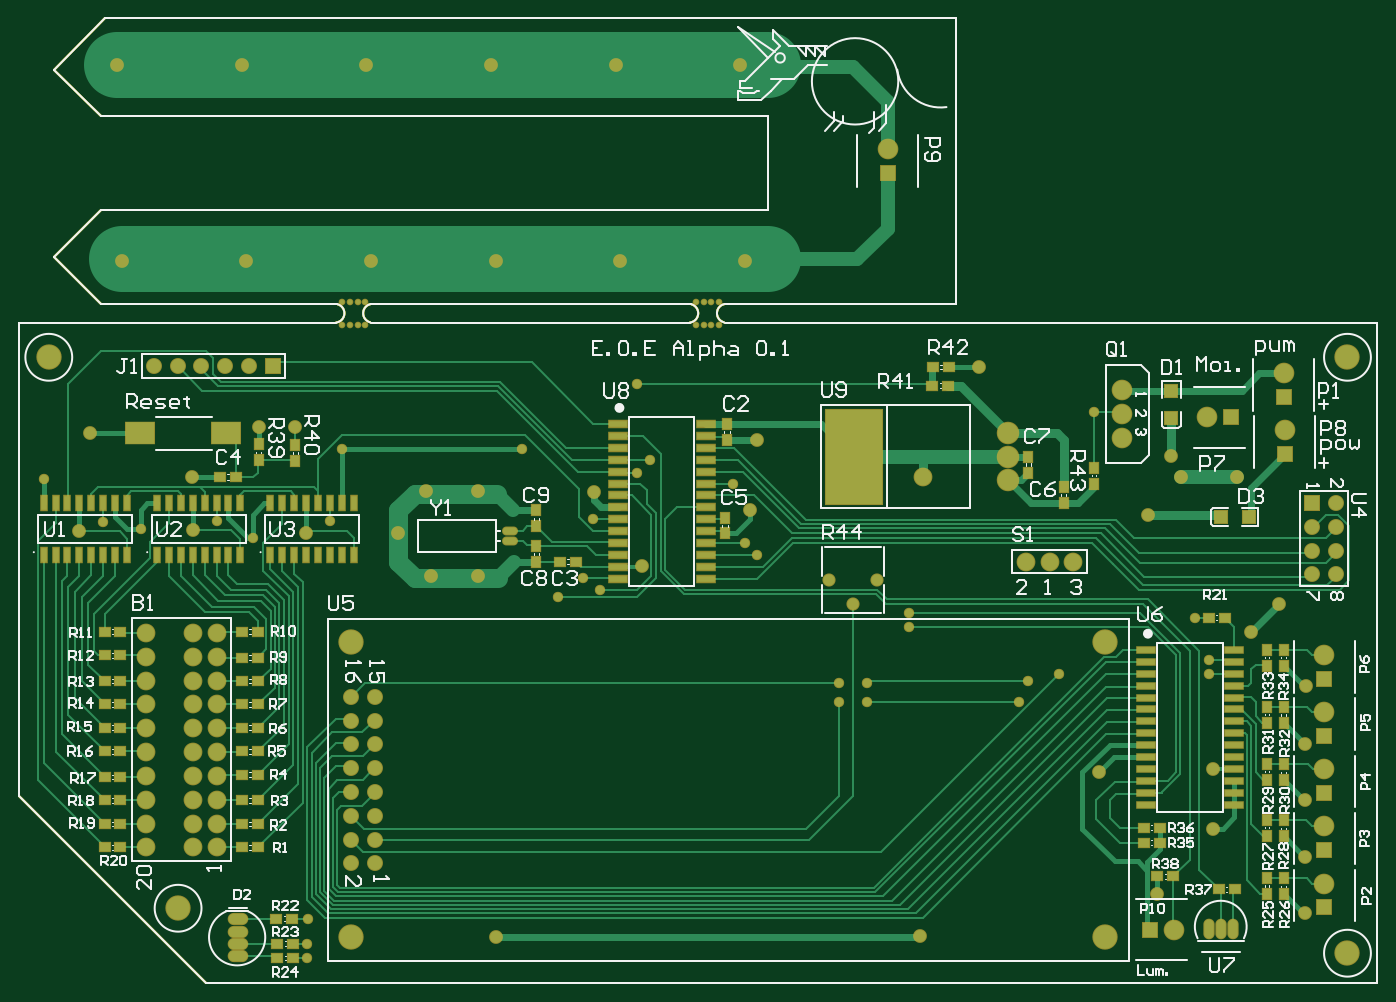
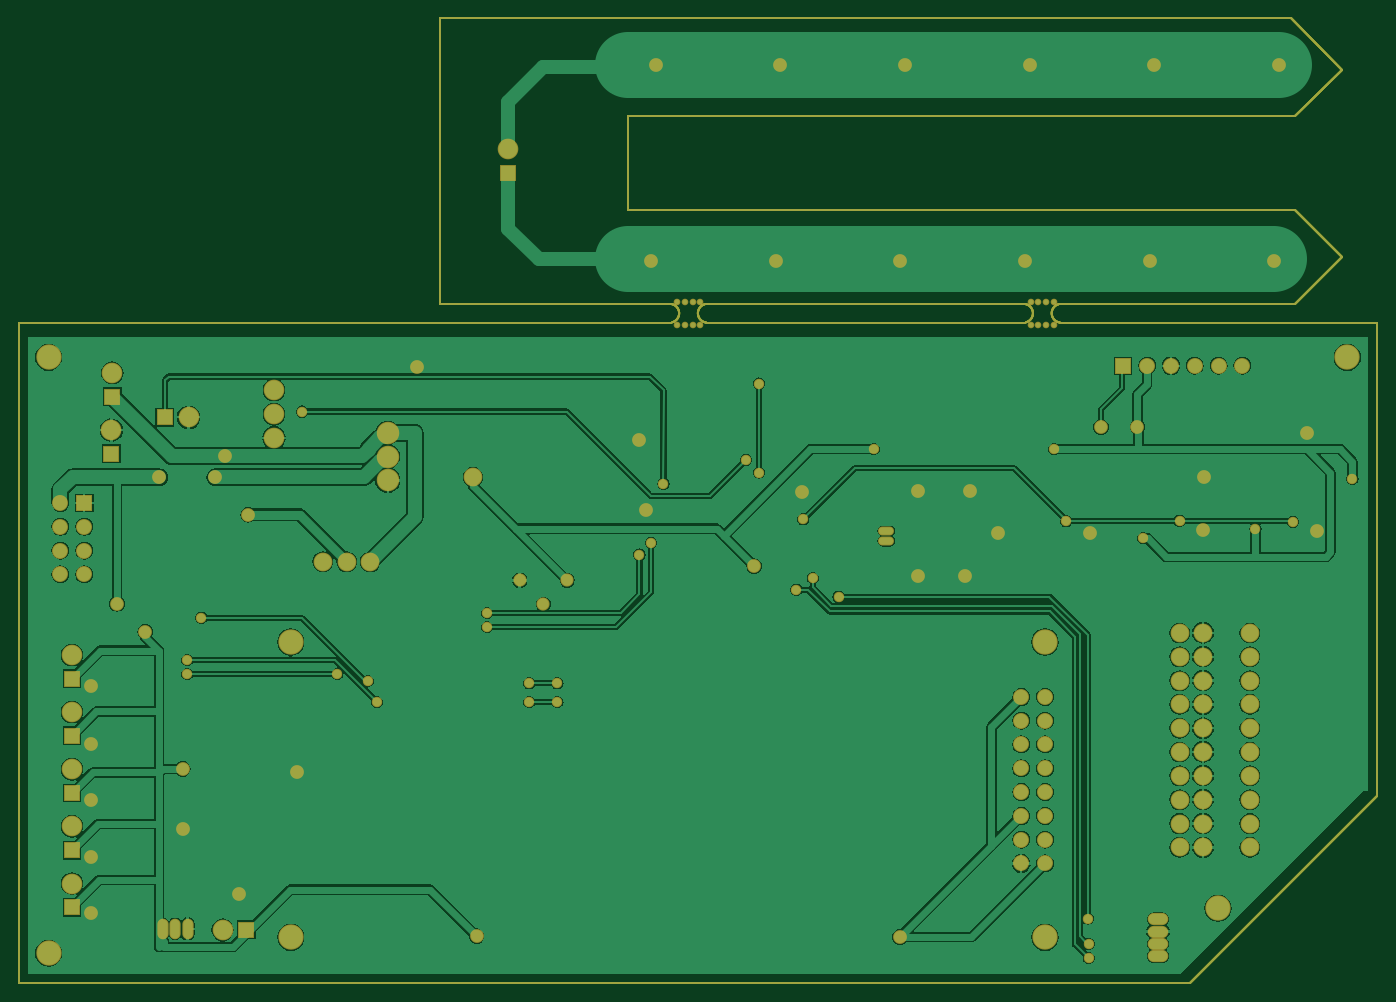
Circuit board: 7 layer files. Board 145.0 x 103.0 mm.
- bottom_copper: PCB1.GBL (86421 bytes)
- bottom_mask: PCB1.GBS (7050 bytes)
- outline: PCB1.GKO (3242 bytes)
- top_copper: PCB1.GTL (30393 bytes)
- top_silk: PCB1.GTO (43371 bytes)
- paste: PCB1.GTP (6272 bytes)
- top_mask: PCB1.GTS (11535 bytes)

=== bottom_copper: PCB1.GBL (86421 bytes, source omitted) ===
=== bottom_mask: PCB1.GBS (7050 bytes, source omitted) ===
=== outline: PCB1.GKO ===
%FSLAX44Y44*%
%MOMM*%
G71*
G01*
G75*
G04 Layer_Color=16711935*
%ADD10R,1.4000X1.3000*%
%ADD11R,1.0000X1.1000*%
%ADD12R,0.6000X1.5500*%
%ADD13R,1.1000X1.0000*%
%ADD14R,2.0000X0.6000*%
%ADD15R,6.1000X10.1600*%
%ADD16R,3.0000X2.3000*%
%ADD17R,2.0000X0.7000*%
%ADD18R,1.3000X1.4000*%
%ADD19C,0.2540*%
%ADD20C,0.5000*%
%ADD21C,1.5000*%
%ADD22C,1.0000*%
%ADD23C,0.7000*%
%ADD24C,7.0000*%
%ADD25C,0.4000*%
%ADD26C,2.0000*%
%ADD27C,2.0000*%
%ADD28R,1.6000X1.6000*%
%ADD29R,1.6000X1.6000*%
%ADD30C,1.8000*%
%ADD31C,1.5000*%
%ADD32R,1.5000X1.5000*%
%ADD33O,2.0000X1.1000*%
%ADD34O,1.0000X2.0000*%
%ADD35C,0.5000*%
%ADD36C,1.2000*%
%ADD37C,2.5000*%
%ADD38R,1.5000X1.5000*%
%ADD39C,2.2000*%
%ADD40O,1.5000X0.7500*%
%ADD41C,0.9000*%
%ADD42C,1.2700*%
%ADD43C,0.2000*%
%ADD44C,0.1000*%
%ADD45C,0.2032*%
%ADD46R,1.6032X1.5032*%
%ADD47R,1.2032X1.3032*%
%ADD48R,0.8032X1.7532*%
%ADD49R,1.3032X1.2032*%
%ADD50R,2.2032X0.8032*%
%ADD51R,6.3032X10.3632*%
%ADD52R,3.2032X2.5032*%
%ADD53R,2.2032X0.9032*%
%ADD54R,1.5032X1.6032*%
%ADD55C,2.2032*%
%ADD56R,1.8032X1.8032*%
%ADD57R,1.8032X1.8032*%
%ADD58C,2.0032*%
%ADD59C,1.7032*%
%ADD60R,1.7032X1.7032*%
%ADD61O,2.2032X1.3032*%
%ADD62O,1.2032X2.2032*%
%ADD63C,0.7032*%
%ADD64C,1.4032*%
%ADD65C,2.7032*%
%ADD66R,1.7032X1.7032*%
%ADD67C,2.4032*%
%ADD68O,1.7032X0.9532*%
%ADD69C,1.1032*%
%ADD70C,1.4732*%
D19*
X716392Y705086D02*
G03*
X717674Y724659I-1305J9914D01*
G01*
X753781Y724914D02*
G03*
X752498Y705341I1305J-9914D01*
G01*
X376195Y724914D02*
G03*
X374912Y705341I1305J-9914D01*
G01*
X338805Y705086D02*
G03*
X340088Y724659I-1305J9914D01*
G01*
X376195Y705086D02*
X716305D01*
X376195Y724914D02*
X717439D01*
X-0Y705000D02*
X85Y705086D01*
X338805D01*
X87500Y725000D02*
X339853D01*
X37500Y775000D02*
X87500Y725000D01*
X37500Y775000D02*
X87500Y825000D01*
X800000D01*
Y925000D01*
X87500D02*
X800000D01*
X37500Y975000D02*
X87500Y925000D01*
X37500Y975000D02*
X92500Y1030000D01*
X1000000D01*
Y725000D02*
Y1030000D01*
X999914Y724914D02*
X1000000Y725000D01*
X753695Y724914D02*
X999914D01*
X753695Y705086D02*
X999914D01*
X1000000Y705000D01*
X1450000D01*
Y0D02*
Y705000D01*
X200000Y0D02*
X1450000D01*
X-0Y200000D02*
X200000Y0D01*
X-0Y200000D02*
Y705000D01*
X338805Y705086D02*
G03*
X340088Y724659I-1305J9914D01*
G01*
X376195Y724914D02*
G03*
X374912Y705341I1305J-9914D01*
G01*
X753781Y724914D02*
G03*
X752498Y705341I1305J-9914D01*
G01*
X716392Y705086D02*
G03*
X717674Y724659I-1305J9914D01*
G01*
X-0Y200000D02*
Y705000D01*
Y200000D02*
X200000Y0D01*
X1450000D01*
Y705000D01*
X1450000Y705000D02*
X1450000Y705000D01*
X1000000Y705000D02*
X1450000D01*
X999915Y705086D02*
X1000000Y705000D01*
X753695Y705086D02*
X999915D01*
X753695Y724914D02*
X999914D01*
X1000000Y725000D01*
Y1030000D01*
X92500D02*
X1000000D01*
X37500Y975000D02*
X92500Y1030000D01*
X37500Y975000D02*
X87500Y925000D01*
X800000D01*
Y825000D02*
Y925000D01*
X87500Y825000D02*
X800000D01*
X37500Y775000D02*
X87500Y825000D01*
X37500Y775000D02*
X87500Y725000D01*
X339853D01*
X86Y705086D02*
X338805D01*
X-0Y705000D02*
X86Y705086D01*
X376195Y724914D02*
X717439D01*
X376195Y705086D02*
X716305D01*
M02*

=== top_copper: PCB1.GTL (30393 bytes, source omitted) ===
=== top_silk: PCB1.GTO (43371 bytes, source omitted) ===
=== paste: PCB1.GTP ===
%FSLAX44Y44*%
%MOMM*%
G71*
G01*
G75*
G04 Layer_Color=8421504*
%ADD10R,1.4000X1.3000*%
%ADD11R,1.0000X1.1000*%
%ADD12R,0.6000X1.5500*%
%ADD13R,1.1000X1.0000*%
%ADD14R,2.0000X0.6000*%
%ADD15R,6.1000X10.1600*%
%ADD16R,3.0000X2.3000*%
%ADD17R,2.0000X0.7000*%
%ADD18R,1.3000X1.4000*%
%ADD19C,0.2540*%
%ADD20C,0.5000*%
%ADD21C,1.5000*%
%ADD22C,1.0000*%
%ADD23C,0.7000*%
%ADD24C,7.0000*%
%ADD25C,0.4000*%
%ADD26C,2.0000*%
%ADD27C,2.0000*%
%ADD28R,1.6000X1.6000*%
%ADD29R,1.6000X1.6000*%
%ADD30C,1.8000*%
%ADD31C,1.5000*%
%ADD32R,1.5000X1.5000*%
%ADD33O,2.0000X1.1000*%
%ADD34O,1.0000X2.0000*%
%ADD35C,0.5000*%
%ADD36C,1.2000*%
%ADD37C,2.5000*%
%ADD38R,1.5000X1.5000*%
%ADD39C,2.2000*%
%ADD40O,1.5000X0.7500*%
%ADD41C,0.9000*%
%ADD42C,1.2700*%
%ADD43C,0.2000*%
%ADD44C,0.1000*%
%ADD45C,0.2032*%
D10*
X1230000Y632500D02*
D03*
Y603500D02*
D03*
D11*
X1147500Y533000D02*
D03*
Y550000D02*
D03*
X256000Y575000D02*
D03*
Y558000D02*
D03*
X295000Y574500D02*
D03*
Y557500D02*
D03*
X1115000Y529500D02*
D03*
Y512500D02*
D03*
X552500Y487500D02*
D03*
Y504500D02*
D03*
X552500Y466500D02*
D03*
Y449500D02*
D03*
X1332000Y217000D02*
D03*
Y234000D02*
D03*
X1350000D02*
D03*
Y217000D02*
D03*
X1332000Y278000D02*
D03*
Y295000D02*
D03*
X1350000Y295000D02*
D03*
Y278000D02*
D03*
Y356000D02*
D03*
Y339000D02*
D03*
X1332000Y339000D02*
D03*
Y356000D02*
D03*
Y157000D02*
D03*
Y174000D02*
D03*
Y95000D02*
D03*
Y112000D02*
D03*
X1350000D02*
D03*
Y95000D02*
D03*
X1350000Y174000D02*
D03*
Y157000D02*
D03*
X1077500Y562000D02*
D03*
Y545000D02*
D03*
X756000Y597000D02*
D03*
Y580000D02*
D03*
X754000Y480000D02*
D03*
Y497000D02*
D03*
D12*
X64650Y457000D02*
D03*
X77350D02*
D03*
X90050D02*
D03*
X102750D02*
D03*
X115450D02*
D03*
X51950D02*
D03*
X39250D02*
D03*
X26550D02*
D03*
Y512000D02*
D03*
X39250D02*
D03*
X51950D02*
D03*
X115450D02*
D03*
X102750D02*
D03*
X90050D02*
D03*
X77350D02*
D03*
X64650D02*
D03*
X185650Y457000D02*
D03*
X198350D02*
D03*
X211050D02*
D03*
X223750D02*
D03*
X236450D02*
D03*
X172950D02*
D03*
X160250D02*
D03*
X147550D02*
D03*
Y512000D02*
D03*
X160250D02*
D03*
X172950D02*
D03*
X236450D02*
D03*
X223750D02*
D03*
X211050D02*
D03*
X198350D02*
D03*
X185650D02*
D03*
X306650Y457000D02*
D03*
X319350D02*
D03*
X332050D02*
D03*
X344750D02*
D03*
X357450D02*
D03*
X293950D02*
D03*
X281250D02*
D03*
X268550D02*
D03*
Y512000D02*
D03*
X281250D02*
D03*
X293950D02*
D03*
X357450D02*
D03*
X344750D02*
D03*
X332050D02*
D03*
X319350D02*
D03*
X306650D02*
D03*
D13*
X594500Y450000D02*
D03*
X577500D02*
D03*
X992000Y637500D02*
D03*
X975000D02*
D03*
X1218000Y166000D02*
D03*
X1201000D02*
D03*
X1218000Y150000D02*
D03*
X1201000D02*
D03*
X1215000Y114000D02*
D03*
X1232000D02*
D03*
X1298000Y100000D02*
D03*
X1281000D02*
D03*
X1287000Y390000D02*
D03*
X1270000D02*
D03*
X292000Y69000D02*
D03*
X275000D02*
D03*
X293000Y42000D02*
D03*
X276000D02*
D03*
X293000Y27000D02*
D03*
X276000D02*
D03*
X255500Y145000D02*
D03*
X238500D02*
D03*
X255500Y170000D02*
D03*
X238500D02*
D03*
X255500Y195000D02*
D03*
X238500D02*
D03*
X255500Y222500D02*
D03*
X238500D02*
D03*
X255500Y247500D02*
D03*
X238500D02*
D03*
X255500Y272500D02*
D03*
X238500D02*
D03*
X255500Y297500D02*
D03*
X238500D02*
D03*
X255500Y322500D02*
D03*
X238500D02*
D03*
X255500Y347500D02*
D03*
X238500D02*
D03*
X255500Y375000D02*
D03*
X238500D02*
D03*
X91500Y322500D02*
D03*
X108500D02*
D03*
X91500Y297500D02*
D03*
X108500D02*
D03*
X91500Y272500D02*
D03*
X108500D02*
D03*
X91500Y247500D02*
D03*
X108500D02*
D03*
X91500Y220000D02*
D03*
X108500D02*
D03*
X91500Y195000D02*
D03*
X108500D02*
D03*
X91500Y170000D02*
D03*
X108500D02*
D03*
X91500Y145000D02*
D03*
X108500D02*
D03*
X91500Y350000D02*
D03*
X108500D02*
D03*
X91500Y375000D02*
D03*
X108500D02*
D03*
X975500Y657500D02*
D03*
X992500D02*
D03*
X232000Y540000D02*
D03*
X215000D02*
D03*
D14*
X1297000Y355700D02*
D03*
X1203000D02*
D03*
Y190600D02*
D03*
Y241400D02*
D03*
Y317600D02*
D03*
Y304900D02*
D03*
Y279500D02*
D03*
Y216000D02*
D03*
Y228700D02*
D03*
Y254100D02*
D03*
Y292200D02*
D03*
Y266800D02*
D03*
Y330300D02*
D03*
Y203300D02*
D03*
Y343000D02*
D03*
X1297000D02*
D03*
Y203300D02*
D03*
Y330300D02*
D03*
Y266800D02*
D03*
Y292200D02*
D03*
Y254100D02*
D03*
Y228700D02*
D03*
Y316900D02*
D03*
Y216000D02*
D03*
Y279500D02*
D03*
Y304900D02*
D03*
Y241400D02*
D03*
Y190600D02*
D03*
D15*
X891000Y562000D02*
D03*
D16*
X129000Y587000D02*
D03*
X221000D02*
D03*
D17*
X733000Y431600D02*
D03*
Y482400D02*
D03*
Y545900D02*
D03*
Y520500D02*
D03*
Y457000D02*
D03*
Y557900D02*
D03*
Y469700D02*
D03*
Y495100D02*
D03*
Y533200D02*
D03*
Y507800D02*
D03*
Y571300D02*
D03*
Y444300D02*
D03*
Y584000D02*
D03*
X639000D02*
D03*
Y444300D02*
D03*
Y571300D02*
D03*
Y507800D02*
D03*
Y533200D02*
D03*
Y495100D02*
D03*
Y469700D02*
D03*
Y457000D02*
D03*
Y520500D02*
D03*
Y545900D02*
D03*
Y558600D02*
D03*
Y482400D02*
D03*
Y431600D02*
D03*
Y596700D02*
D03*
X733000D02*
D03*
D18*
X1312500Y497500D02*
D03*
X1283500D02*
D03*
D19*
X338805Y705086D02*
G03*
X340088Y724659I-1305J9914D01*
G01*
X376195Y724914D02*
G03*
X374912Y705341I1305J-9914D01*
G01*
X753781Y724914D02*
G03*
X752498Y705341I1305J-9914D01*
G01*
X716392Y705086D02*
G03*
X717674Y724659I-1305J9914D01*
G01*
X-0Y200000D02*
Y705000D01*
Y200000D02*
X200000Y0D01*
X1450000D01*
Y705000D01*
X1450000Y705000D02*
X1450000Y705000D01*
X1000000Y705000D02*
X1450000D01*
X999915Y705086D02*
X1000000Y705000D01*
X753695Y705086D02*
X999915D01*
X753695Y724914D02*
X999914D01*
X1000000Y725000D01*
Y1030000D01*
X92500D02*
X1000000D01*
X37500Y975000D02*
X92500Y1030000D01*
X37500Y975000D02*
X87500Y925000D01*
X800000D01*
Y825000D02*
Y925000D01*
X87500Y825000D02*
X800000D01*
X37500Y775000D02*
X87500Y825000D01*
X37500Y775000D02*
X87500Y725000D01*
X339853D01*
X86Y705086D02*
X338805D01*
X-0Y705000D02*
X86Y705086D01*
X376195Y724914D02*
X717439D01*
X376195Y705086D02*
X716305D01*
M02*

=== top_mask: PCB1.GTS (11535 bytes, source omitted) ===
